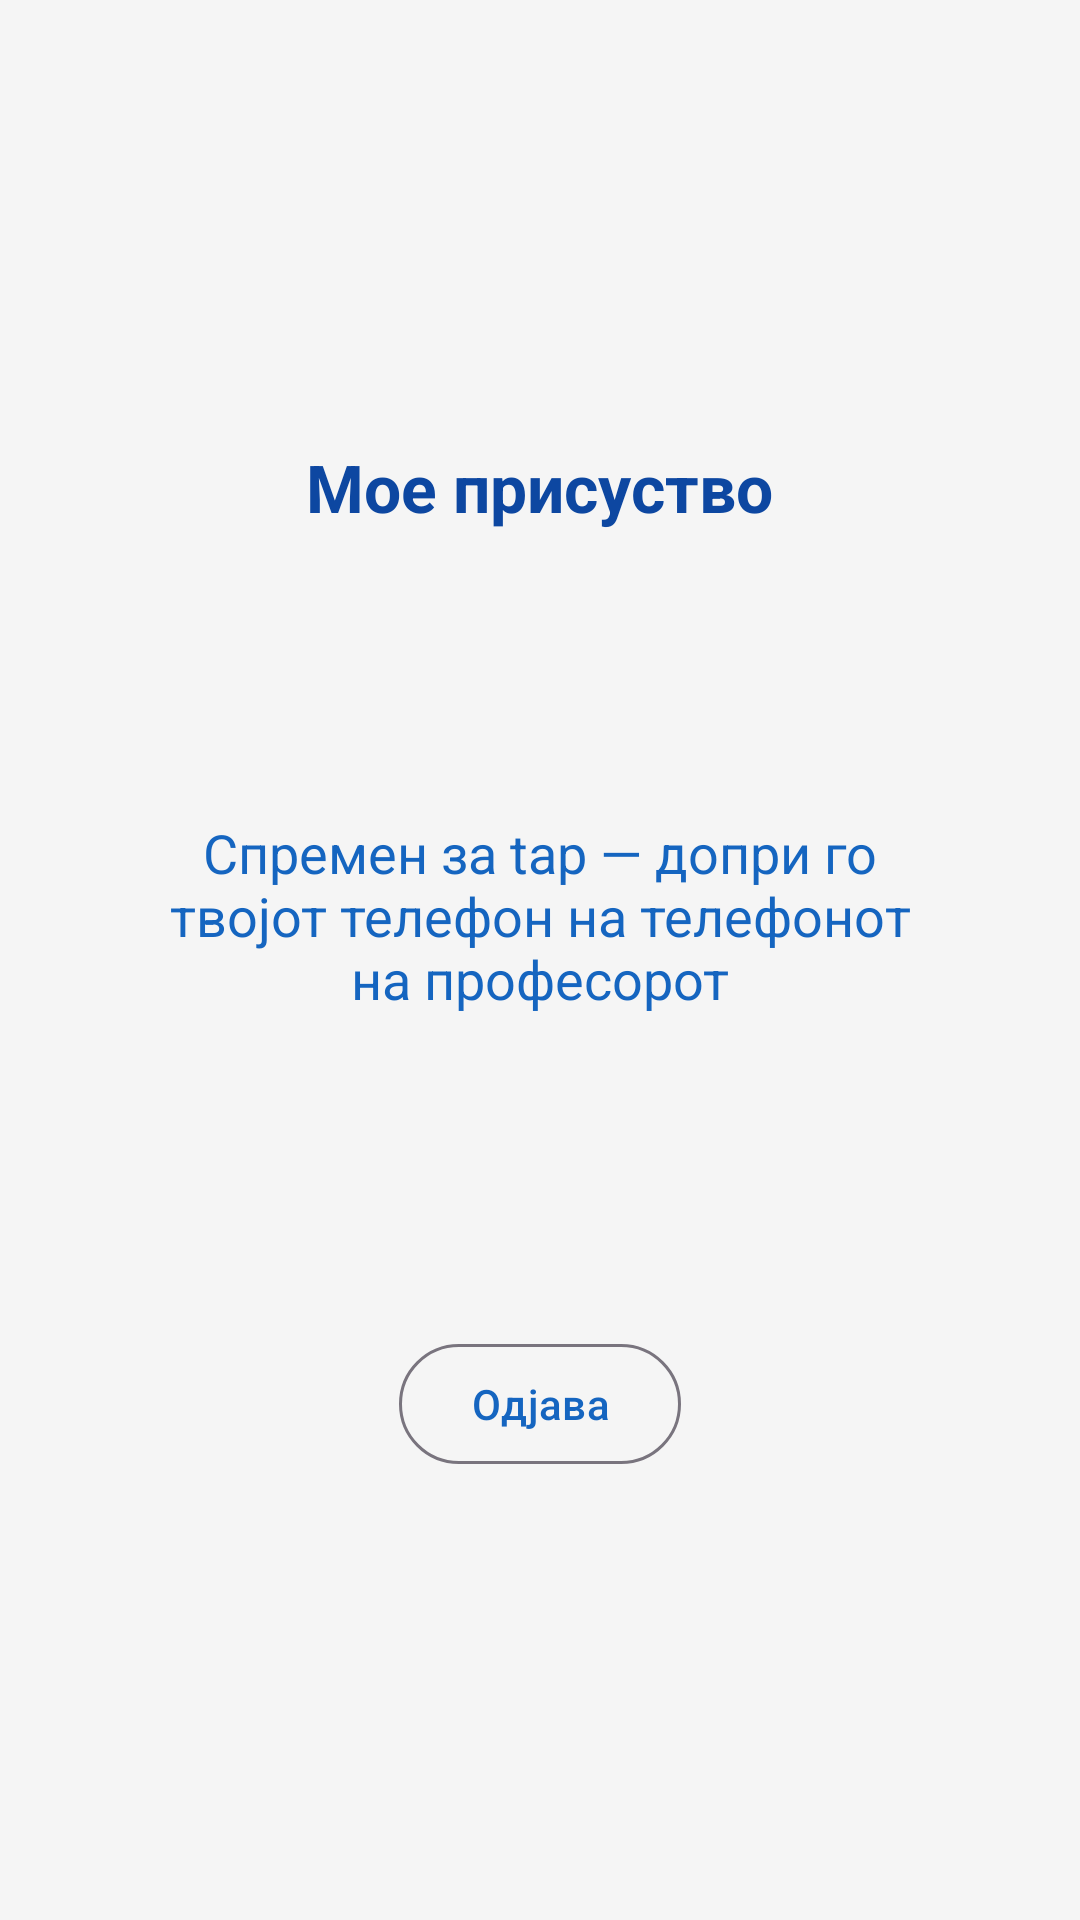

This screen was rendered from an Android layout file. Write that file and the resources it references.
<!-- AndroidManifest.xml: activity theme Theme.Timska -->
<!-- res/layout/activity_student.xml -->
<?xml version="1.0" encoding="utf-8"?>
<LinearLayout xmlns:android="http://schemas.android.com/apk/res/android"
    android:layout_width="match_parent"
    android:layout_height="match_parent"
    android:background="@color/grey_100"
    android:gravity="center"
    android:orientation="vertical"
    android:padding="24dp">

    <TextView
        android:id="@+id/tvTitle"
        android:layout_width="wrap_content"
        android:layout_height="wrap_content"
        android:text="@string/student_title"
        android:textColor="@color/brand_primary_dark"
        android:textSize="22sp"
        android:textStyle="bold" />

    <TextView
        android:id="@+id/tvWho"
        android:layout_width="wrap_content"
        android:layout_height="wrap_content"
        android:layout_marginTop="4dp"
        android:textColor="@color/grey_600"
        android:textSize="14sp" />

    <TextView
        android:id="@+id/tvStatus"
        android:layout_width="match_parent"
        android:layout_height="wrap_content"
        android:layout_marginTop="48dp"
        android:gravity="center"
        android:padding="24dp"
        android:text="@string/student_ready"
        android:textColor="@color/brand_primary"
        android:textSize="18sp" />

    <TextView
        android:id="@+id/tvPayload"
        android:layout_width="match_parent"
        android:layout_height="wrap_content"
        android:layout_marginTop="16dp"
        android:gravity="center"
        android:textColor="@color/grey_600"
        android:textSize="13sp" />

    <TextView
        android:id="@+id/tvNfcWarning"
        android:layout_width="match_parent"
        android:layout_height="wrap_content"
        android:layout_marginTop="24dp"
        android:gravity="center"
        android:text="@string/nfc_off"
        android:textColor="@color/warning"
        android:textSize="14sp"
        android:visibility="gone" />

    <com.google.android.material.button.MaterialButton
        android:id="@+id/btnLogout"
        style="?attr/materialButtonOutlinedStyle"
        android:layout_width="wrap_content"
        android:layout_height="wrap_content"
        android:layout_marginTop="48dp"
        android:text="@string/logout" />
</LinearLayout>
<!-- resources referenced by this layout -->
<resources>
  <color name="brand_primary">#1565C0</color>
  <color name="brand_primary_dark">#0D47A1</color>
  <color name="grey_100">#FFF5F5F5</color>
  <color name="grey_600">#FF757575</color>
  <color name="warning">#EF6C00</color>
  <string name="logout">Одјава</string>
  <string name="nfc_off">NFC е исклучен. Вклучи го во Settings за да примаш tap-ови.</string>
  <string name="student_ready">Спремен за tap — допри го твојот телефон на телефонот на професорот</string>
  <string name="student_title">Мое присуство</string>
  <style name="Theme.Timska" parent="Theme.Material3.DayNight.NoActionBar">
          <item name="colorPrimary">@color/brand_primary</item>
          <item name="colorPrimaryContainer">@color/brand_primary_dark</item>
          <item name="colorOnPrimary">@color/white</item>
          <item name="colorSecondary">@color/brand_accent</item>
          <item name="android:statusBarColor" tools:targetApi="l">@color/brand_primary_dark</item>
      </style>
  <color name="white">#FFFFFFFF</color>
  <color name="brand_accent">#00ACC1</color>
</resources>
